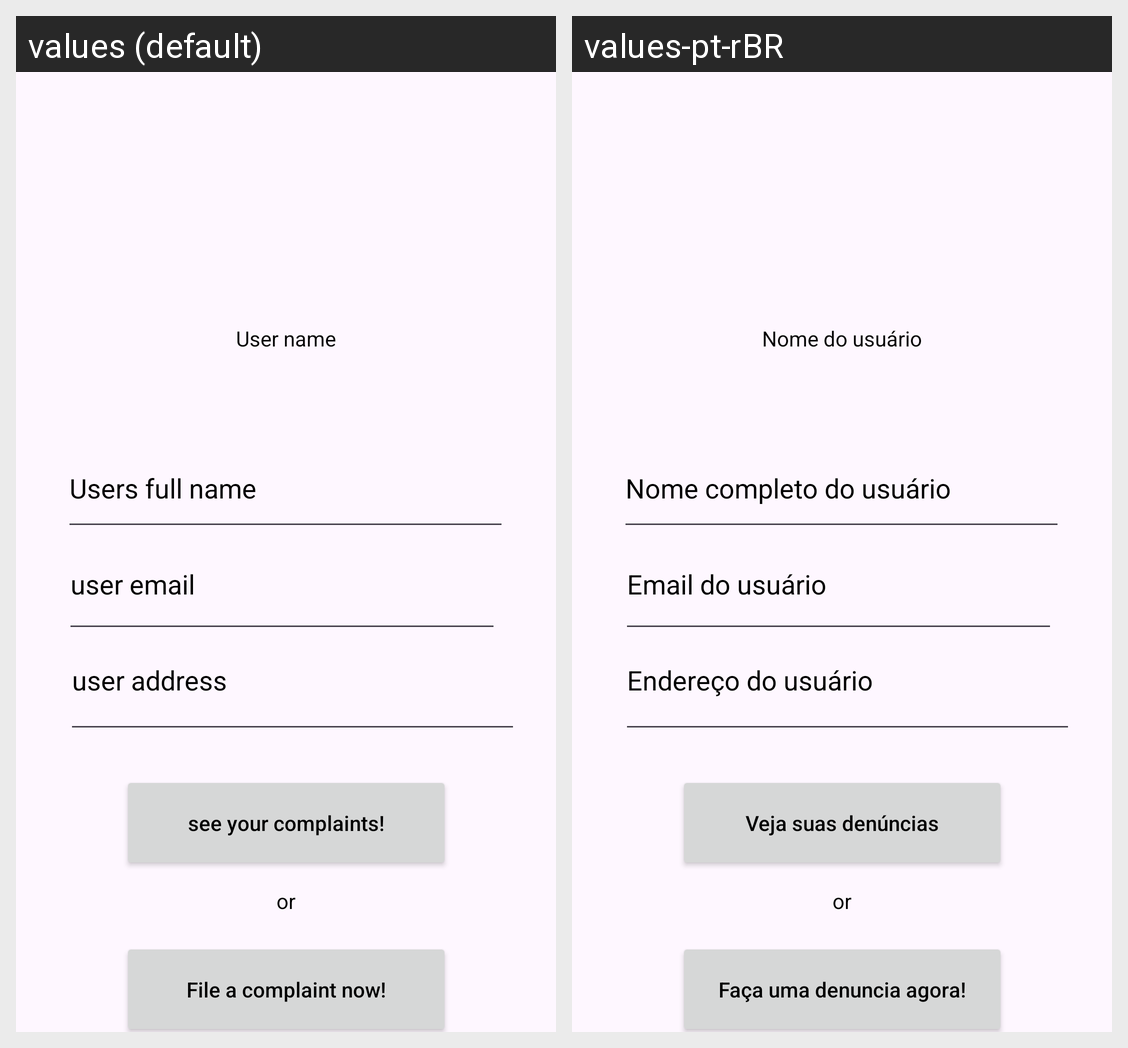

Strings drawn on this Android screen and how each of the app's shown locales translates them:
Android screen res/layout/activity_main3.xml rendered under 2 locales, left to right: values (default), values-pt-rBR. Device: Nexus 5 (rendered at 1080×1920; each locale shown at half size, 540×960, under a caption strip naming it); theme Theme.EcoMind.
Strings drawn on this screen, with the default value and each locale's value (text and hints the layout hard-codes, and strings that could not be matched under every locale, appear in the picture but are not listed):

nomedousuario
  values: User name
  values-pt-rBR: Nome do usuário

nomecpletodousuario
  values: Users full name
  values-pt-rBR: Nome completo do usuário

enderecodousuario
  values: user address
  values-pt-rBR: Endereço do usuário

emaildousuario
  values: user email
  values-pt-rBR: Email do usuário

listardenuncias
  values: File a complaint now!
  values-pt-rBR: Faça uma denuncia agora!

listardenuncias2
  values: see your complaints!
  values-pt-rBR: Veja suas denúncias

ou
  values: or
  values-pt-rBR: or
